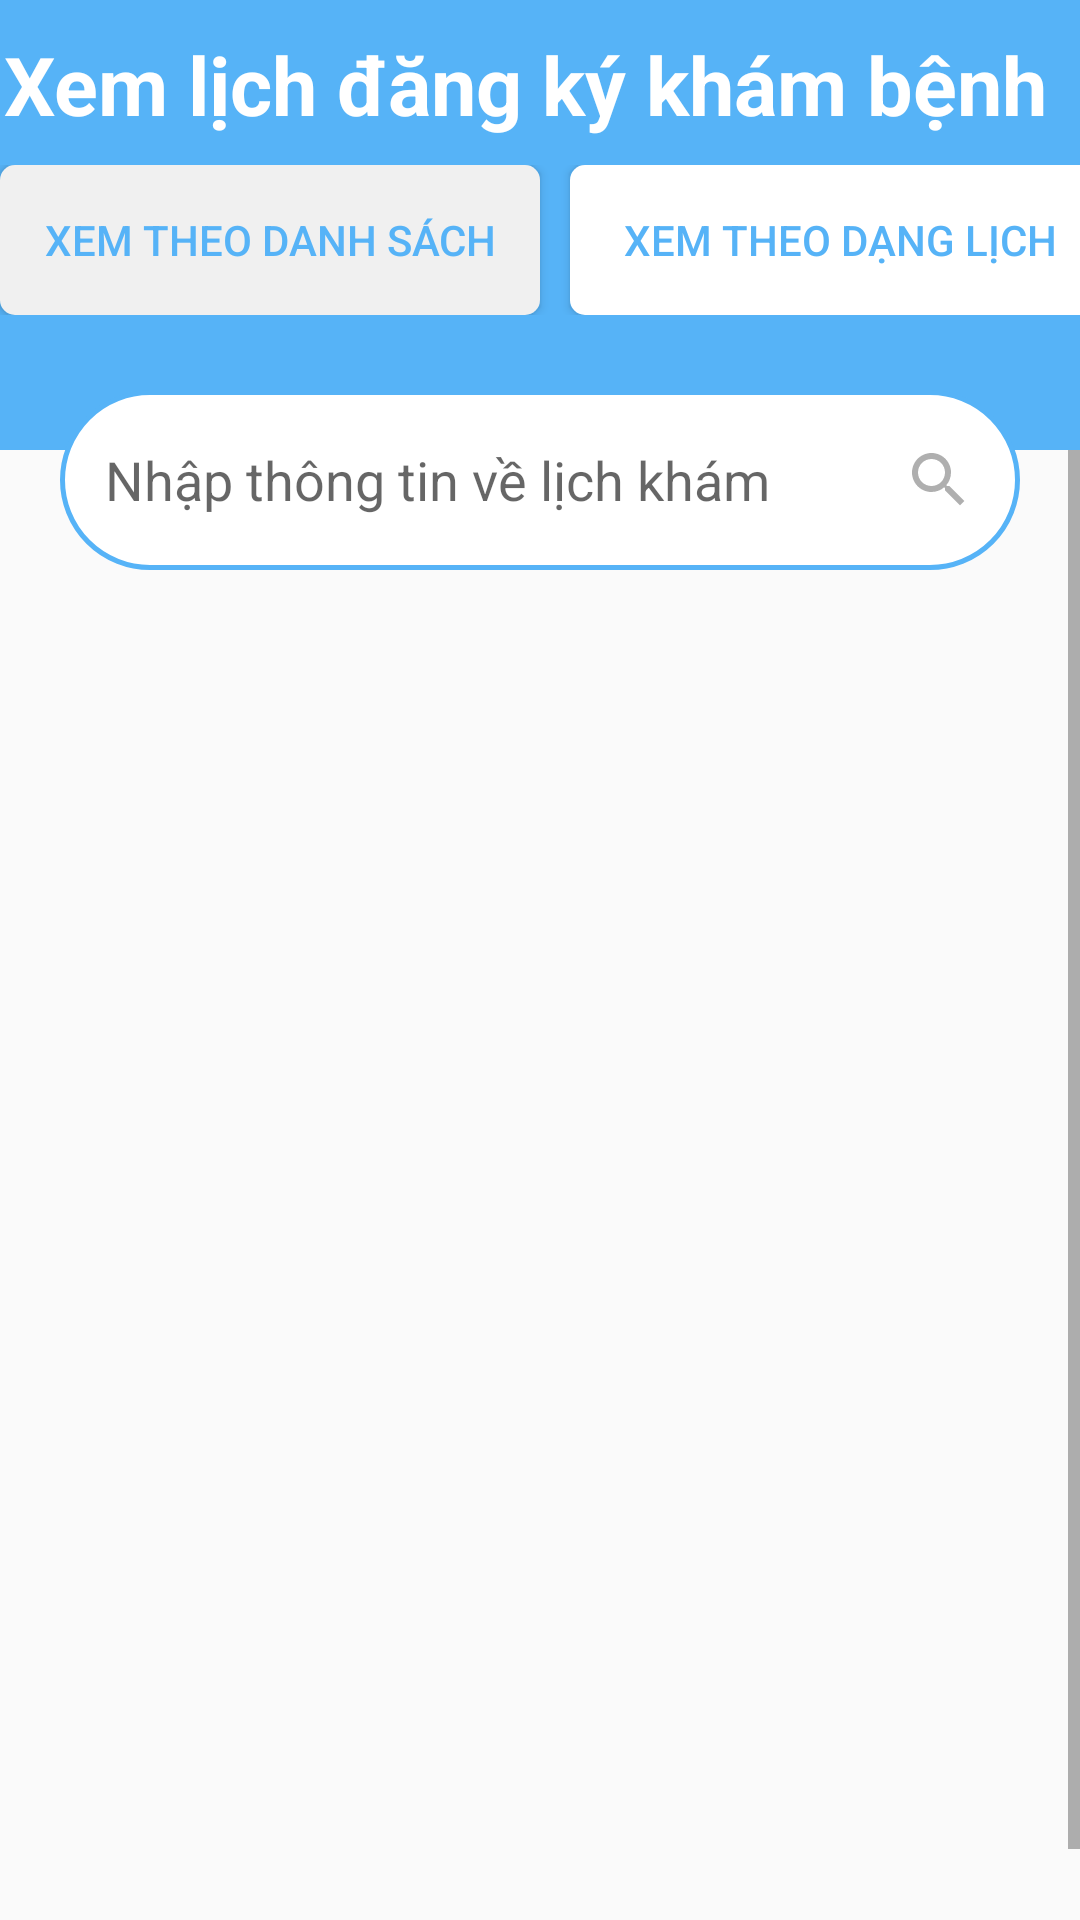

This screen was rendered from an Android layout file. Write that file and the resources it references.
<!-- AndroidManifest.xml: activity theme AppTheme.NoActionBar -->
<!-- res/layout/activity_booking_schedule_list.xml -->
<?xml version="1.0" encoding="utf-8"?>
<androidx.constraintlayout.widget.ConstraintLayout xmlns:android="http://schemas.android.com/apk/res/android"
    android:layout_width="match_parent"
    android:layout_height="match_parent"
    xmlns:app="http://schemas.android.com/apk/res-auto">

    <LinearLayout
        android:id="@+id/activity_booking_search_layout"
        android:layout_width="match_parent"
        android:layout_height="150sp"
        android:background="@color/main_color"
        app:layout_constraintStart_toStartOf="parent"
        app:layout_constraintEnd_toEndOf="parent"
        app:layout_constraintTop_toTopOf="parent"
        android:orientation="horizontal" />

    <TextView
        android:id="@+id/activity_booking_search_return_home_page"
        android:layout_width="wrap_content"
        android:layout_height="wrap_content"
        android:layout_marginTop="10dp"
        android:background="@drawable/transparent_black_ten_percent"
        android:textSize="27dp"
        android:text="Xem lịch đăng ký khám bệnh"
        android:textAllCaps="false"
        android:textColor="@color/white"
        android:textStyle="bold"
        app:layout_constraintStart_toStartOf="parent"
        app:layout_constraintEnd_toEndOf="parent"
        app:layout_constraintTop_toTopOf="parent"
        app:layout_constraintHorizontal_bias="0.1"/>

    <LinearLayout
        android:layout_width="wrap_content"
        android:layout_height="wrap_content"
        android:orientation="horizontal"
        app:layout_constraintStart_toStartOf="parent"
        app:layout_constraintEnd_toEndOf="parent"
        app:layout_constraintTop_toTopOf="parent"
        android:layout_marginTop="55sp">

        <Button
            android:id="@+id/activity_booking_schedule_list_schedule_list"
            android:layout_width="180dp"
            android:layout_height="50sp"
            android:text="Xem theo danh sách"
            android:textColor="@color/main_color"
            android:background="@drawable/booking_confirm_btn_choose"/>

        <Button
            android:id="@+id/activity_booking_schedule_list_schedule_calendar"
            android:layout_width="180dp"
            android:layout_height="50sp"
            android:text="Xem theo dạng lịch"
            android:layout_marginLeft="10dp"
            android:textColor="@color/main_color"
            android:background="@drawable/booking_confirm_btn"/>
    </LinearLayout>

    <EditText
        android:id="@+id/activity_booking_schedule_list_search"
        android:layout_width="wrap_content"
        android:layout_height="wrap_content"
        android:background="@drawable/booking_search_edit_search"
        app:layout_constraintStart_toStartOf="parent"
        app:layout_constraintEnd_toEndOf="parent"
        app:layout_constraintTop_toTopOf="parent"
        android:layout_marginTop="130dp"
        android:drawableRight="@drawable/ic_baseline_search_24"
        android:paddingRight="15dp"
        android:paddingLeft="15dp"
        android:hint="Nhập thông tin về lịch khám"/>

    <Space
        android:id="@+id/space"
        android:layout_width="wrap_content"
        android:layout_height="0dp"
        app:layout_constraintBottom_toBottomOf="parent"
        app:layout_constraintEnd_toEndOf="parent"
        app:layout_constraintStart_toStartOf="parent" />

    <ScrollView
        android:layout_width="match_parent"
        android:layout_height="0dp"
        app:layout_constraintStart_toStartOf="parent"
        app:layout_constraintEnd_toEndOf="parent"
        app:layout_constraintTop_toBottomOf="@+id/activity_booking_search_layout"
        app:layout_constraintVertical_bias="0"
        app:layout_constraintBottom_toTopOf="@+id/space"
        android:fillViewport="true">

        <ListView
            android:id="@+id/activity_booking_schedule_list_list_booking"
            android:layout_width="match_parent"
            android:layout_height="match_parent"
            android:layout_marginTop="25dp">
        </ListView>

    </ScrollView>

    <TextView
        android:layout_width="wrap_content"
        android:layout_height="wrap_content"
        android:id="@+id/activity_booking_schedule_list_empty"
        app:layout_constraintStart_toStartOf="parent"
        app:layout_constraintTop_toTopOf="parent"
        app:layout_constraintBottom_toBottomOf="parent"
        app:layout_constraintEnd_toEndOf="parent"
        android:textColor="@color/black"
        android:textSize="@dimen/dp20"/>

</androidx.constraintlayout.widget.ConstraintLayout>
<!-- resources referenced by this layout -->
<resources>
  <color name="black">#FF000000</color>
  <color name="main_color">#56b3f7</color>
  <color name="white">#FFFFFFFF</color>
  <dimen name="dp20">20dp</dimen>
  <!-- drawable booking_confirm_btn (drawable) -->
  <?xml version="1.0" encoding="utf-8"?>
  <shape xmlns:android="http://schemas.android.com/apk/res/android">
      <corners
          android:radius="5sp"
          />
      <solid
          android:color="@color/white"
          />
      <padding
          android:left="0dp"
          android:top="0dp"
          android:right="0dp"
          android:bottom="0dp"
          />
      <size
          android:width="200dp"
          android:height="50dp"
          />
  
  </shape>
  <!-- drawable booking_confirm_btn_choose (drawable) -->
  <?xml version="1.0" encoding="utf-8"?>
  <shape xmlns:android="http://schemas.android.com/apk/res/android">
      <corners
          android:radius="5sp"
          />
      <solid
          android:color="#F0F0F0"
          />
      <padding
          android:left="0dp"
          android:top="0dp"
          android:right="0dp"
          android:bottom="0dp"
          />
      <size
          android:width="200dp"
          android:height="50dp"
          />
  
  </shape>
  <!-- drawable booking_search_edit_search (drawable) -->
  <?xml version="1.0" encoding="utf-8"?>
  <shape xmlns:android="http://schemas.android.com/apk/res/android">
      <corners
          android:radius="60dp"
          />
      <solid
          android:color="@color/white"
          />
      <padding
          android:left="0dp"
          android:top="0dp"
          android:right="0dp"
          android:bottom="0dp"
          />
      <size
          android:width="320dp"
          android:height="60dp"
          />
  
      <stroke android:width="5px" android:color="@color/main_color" />
  
  </shape>
  <!-- drawable ic_baseline_search_24 (drawable) -->
  <vector android:height="24dp" android:tint="#AFAFAF"
      android:viewportHeight="24" android:viewportWidth="24"
      android:width="24dp" xmlns:android="http://schemas.android.com/apk/res/android">
      <path android:fillColor="#969696" android:pathData="M15.5,14h-0.79l-0.28,-0.27C15.41,12.59 16,11.11 16,9.5 16,5.91 13.09,3 9.5,3S3,5.91 3,9.5 5.91,16 9.5,16c1.61,0 3.09,-0.59 4.23,-1.57l0.27,0.28v0.79l5,4.99L20.49,19l-4.99,-5zM9.5,14C7.01,14 5,11.99 5,9.5S7.01,5 9.5,5 14,7.01 14,9.5 11.99,14 9.5,14z"/>
  </vector>
  <style name="AppTheme.NoActionBar" parent="Theme.AppCompat.Light.NoActionBar">
  
      </style>
</resources>
